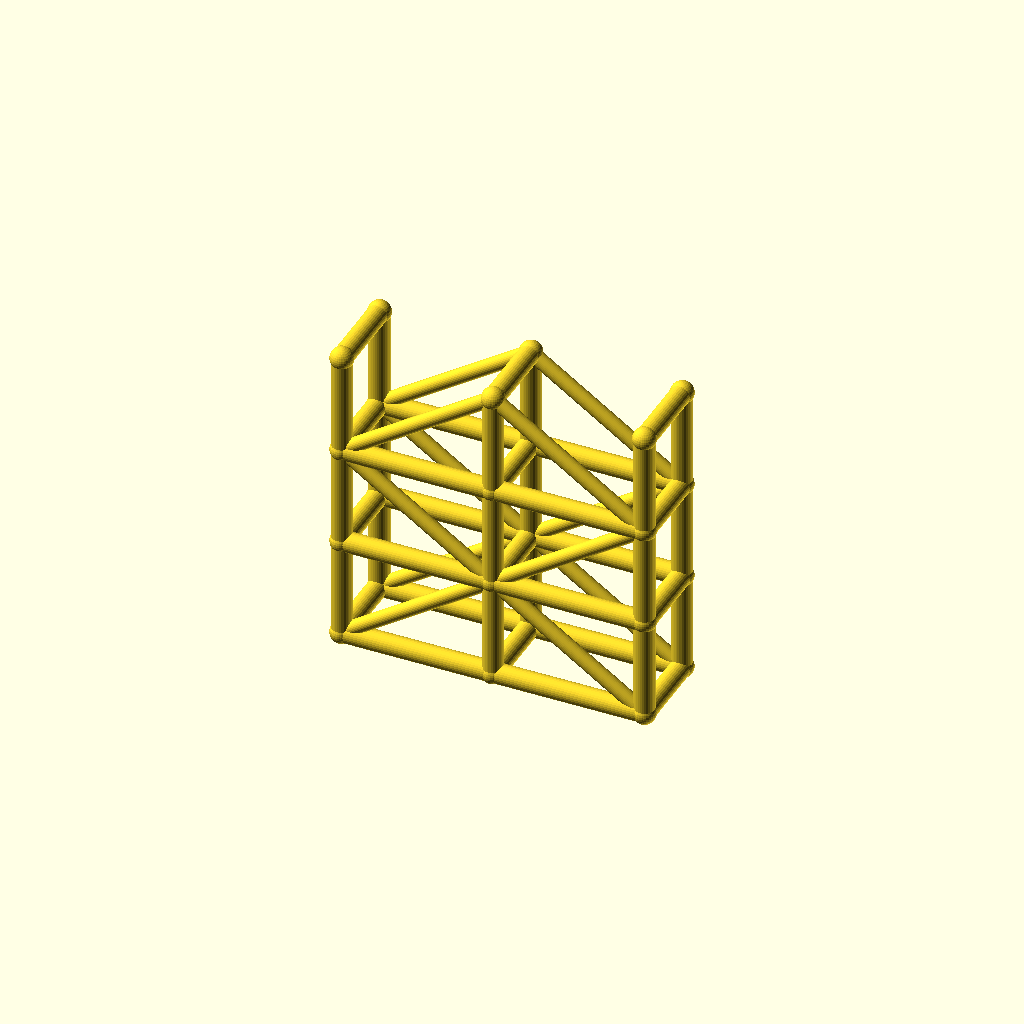
Cell 1: the model at its default parameters.
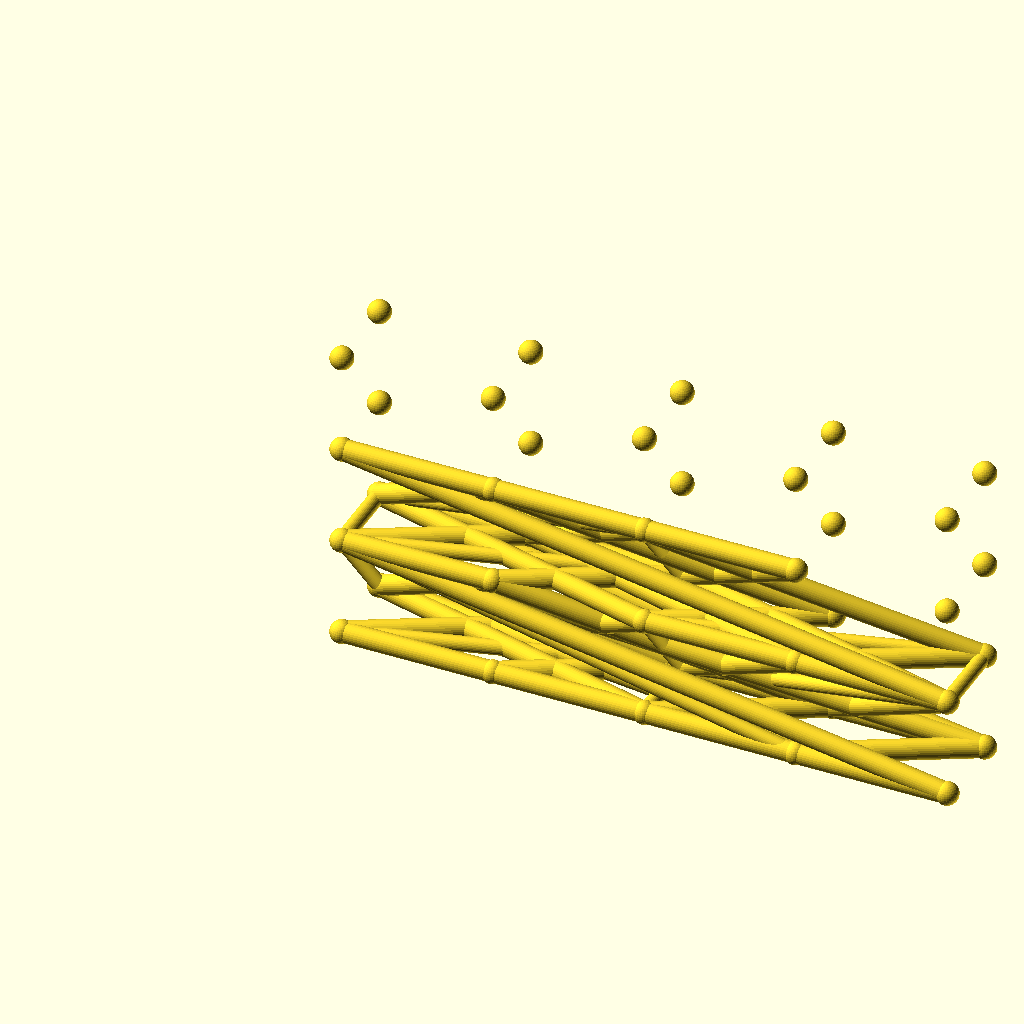
Cell 2: the same model with spans = 4.
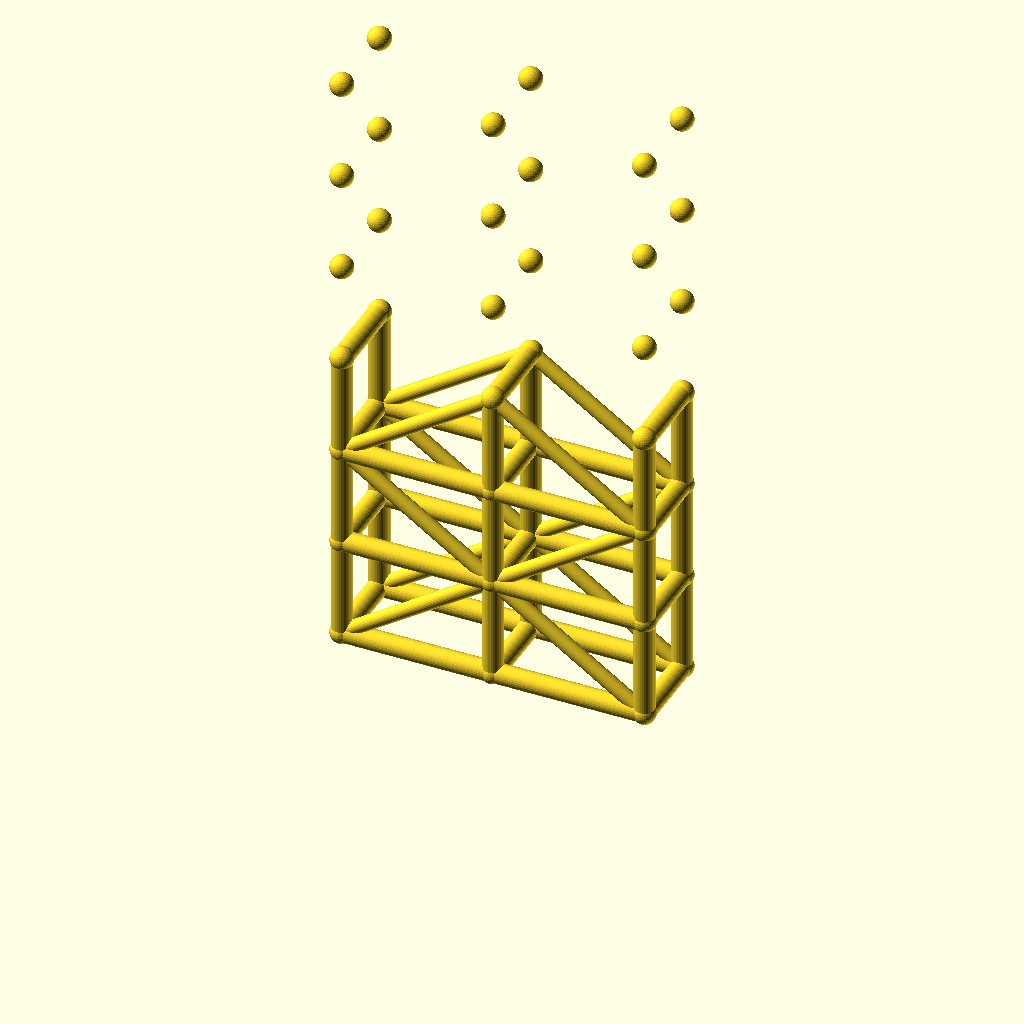
Cell 3: levels = 6 (everything else at default).
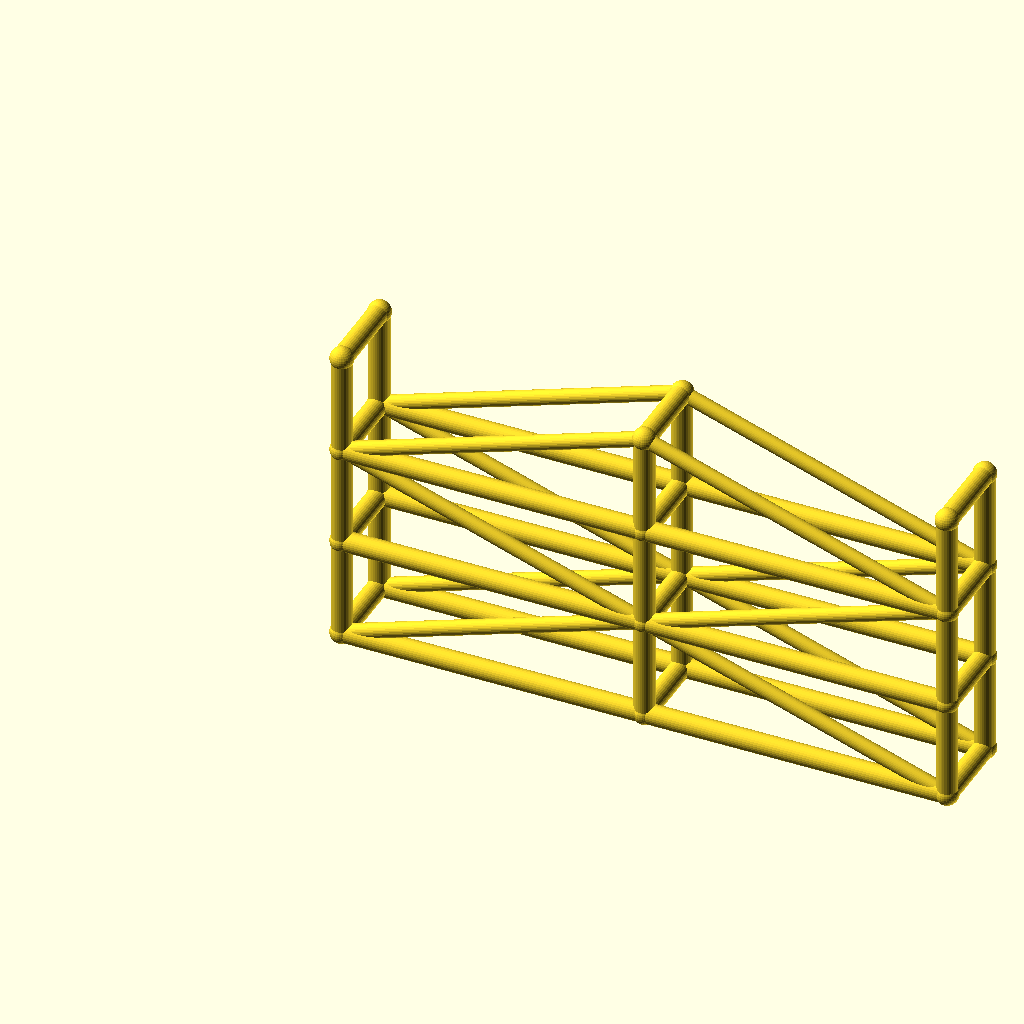
Cell 4 — bay_l set to 90, the other parameters unchanged.
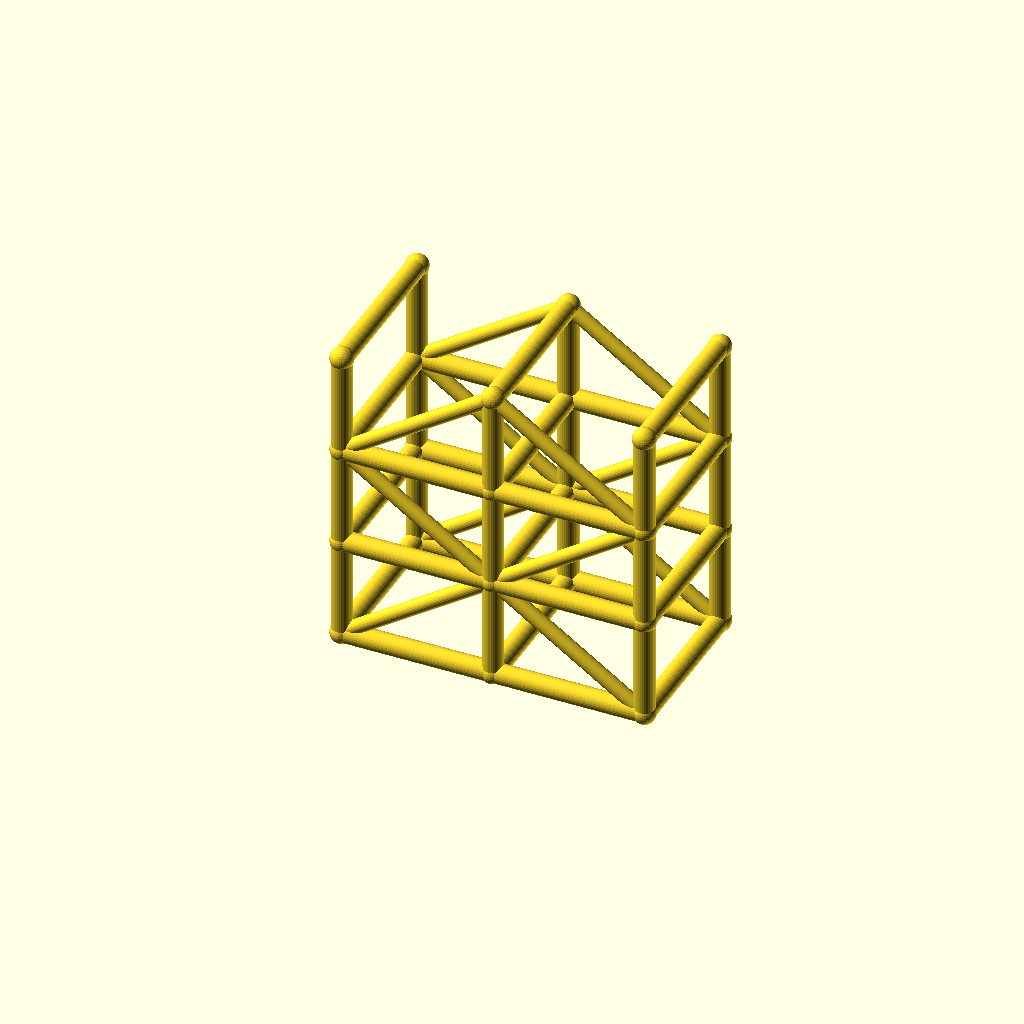
Cell 5: tower_w = 48 (everything else at default).
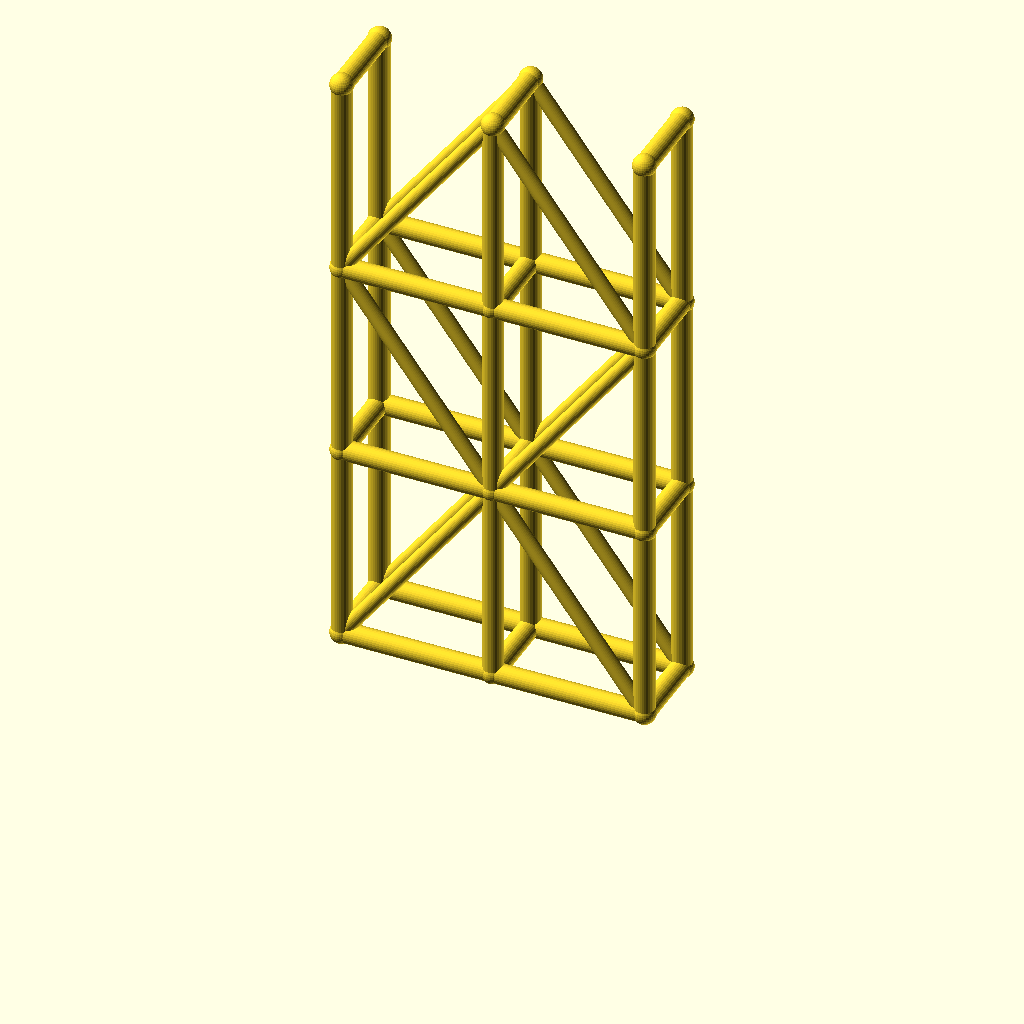
Cell 6: the same model with lift_h = 60.
One fixed orthographic camera (rotation 55°, 0°, 25°; colour scheme Cornfield) for every cell.
OpenSCAD source file optional_data/data/wire3/scaffold/scene_0120.scad:
$fn = 32;

// ----------------------------------------------------------------------
// Scaffold tower: 2 spans x 3 lifts
// ----------------------------------------------------------------------

// --- parameters (mm) ---
spans = 2;                // spans along X
levels = 3;               // lift levels
bay_l = 45;               // span length, X
tower_w = 24;             // tower width, Y
lift_h = 30;              // lift height, Z
post_r = 3;               // post and ledger radius
brace_r = 2.2;            // diagonal brace radius
joint_r = 3.4;            // joint ball radius
fit_tol = 0.05;           // declared fit tolerance (prompt contract)
free_tol = 0.2;           // declared free tolerance (prompt contract)

bbox_x = spans * bay_l + 2 * joint_r;  // overall X, joints included
bbox_y = tower_w + 2 * joint_r;  // overall Y, joints included
bbox_z = levels * lift_h + 2 * joint_r;  // overall Z, joints included
post_d = 2 * post_r;  // post stock diameter
brace_d = 2 * brace_r;  // brace stock diameter
tower_l = spans * bay_l;  // tower footprint length
tower_h = levels * lift_h;  // tower height
nodes = [for (lvl = [0 : levels], side = [0, 1], st = [0 : spans]) [st * bay_l, side * tower_w, lvl * lift_h]];

module member(a, b, r) {
  /* round stock from joint a to joint b, ends buried in the joint balls */
  d = b - a;
  length = norm(d);
  translate(a) rotate([0, acos(d[2] / length), atan2(d[1], d[0])])
    cylinder(h = length, r = r);
}

module joint(p, r) {
  /* ball at the joint centre, fatter than every member meeting there */
  translate(p) sphere(r = r);
}

/* members - each call is one graph edge */
member(nodes[0], nodes[6], post_r);
member(nodes[1], nodes[7], post_r);
member(nodes[2], nodes[8], post_r);
member(nodes[0], nodes[1], post_r);
member(nodes[1], nodes[2], post_r);
member(nodes[3], nodes[9], post_r);
member(nodes[4], nodes[10], post_r);
member(nodes[5], nodes[11], post_r);
member(nodes[3], nodes[4], post_r);
member(nodes[4], nodes[5], post_r);
member(nodes[6], nodes[12], post_r);
member(nodes[7], nodes[13], post_r);
member(nodes[8], nodes[14], post_r);
member(nodes[6], nodes[7], post_r);
member(nodes[7], nodes[8], post_r);
member(nodes[9], nodes[15], post_r);
member(nodes[10], nodes[16], post_r);
member(nodes[11], nodes[17], post_r);
member(nodes[9], nodes[10], post_r);
member(nodes[10], nodes[11], post_r);
member(nodes[12], nodes[18], post_r);
member(nodes[13], nodes[19], post_r);
member(nodes[14], nodes[20], post_r);
member(nodes[12], nodes[13], post_r);
member(nodes[13], nodes[14], post_r);
member(nodes[15], nodes[21], post_r);
member(nodes[16], nodes[22], post_r);
member(nodes[17], nodes[23], post_r);
member(nodes[15], nodes[16], post_r);
member(nodes[16], nodes[17], post_r);
member(nodes[0], nodes[3], post_r);
member(nodes[1], nodes[4], post_r);
member(nodes[2], nodes[5], post_r);
member(nodes[6], nodes[9], post_r);
member(nodes[7], nodes[10], post_r);
member(nodes[8], nodes[11], post_r);
member(nodes[12], nodes[15], post_r);
member(nodes[13], nodes[16], post_r);
member(nodes[14], nodes[17], post_r);
member(nodes[18], nodes[21], post_r);
member(nodes[19], nodes[22], post_r);
member(nodes[20], nodes[23], post_r);
member(nodes[0], nodes[7], brace_r);
member(nodes[7], nodes[2], brace_r);
member(nodes[3], nodes[10], brace_r);
member(nodes[10], nodes[5], brace_r);
member(nodes[12], nodes[7], brace_r);
member(nodes[7], nodes[14], brace_r);
member(nodes[15], nodes[10], brace_r);
member(nodes[10], nodes[17], brace_r);
member(nodes[12], nodes[19], brace_r);
member(nodes[19], nodes[14], brace_r);
member(nodes[15], nodes[22], brace_r);
member(nodes[22], nodes[17], brace_r);

/* joint balls */
for (p = nodes) joint(p, joint_r);
Parameter table extracted from the source (name, type, default, range or options):
spans: number, default 2
levels: number, default 3
bay_l: number, default 45
tower_w: number, default 24
lift_h: number, default 30
post_r: number, default 3
brace_r: number, default 2.2
joint_r: number, default 3.4
fit_tol: number, default 0.05
free_tol: number, default 0.2
